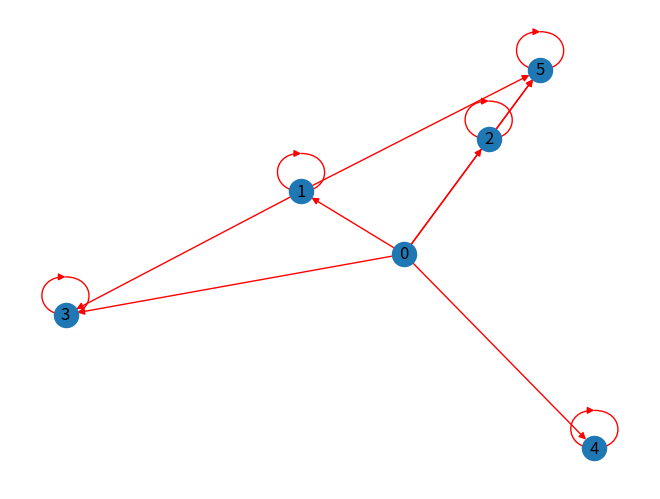

Here is the Python script that generated this plot:
import matplotlib.pyplot as plt
import numpy as np
import networkx as nx

# Zero n'est pas un diviseur de zéro
M = np.array([
    [0, 1, 1, 1, 1, 1],
    [0, 1, 0, 1, 0, 1],
    [0, 0, 1, 0, 0, 1],
    [0, 0, 0, 1, 0, 0],
    [0, 0, 0, 0, 1, 0],
    [0, 0, 0, 0, 0, 1]
])

G = nx.DiGraph(M)

nx.draw(
    G,
    with_labels=True,
    edge_color="red",
    arrows=True
)

plt.show()
